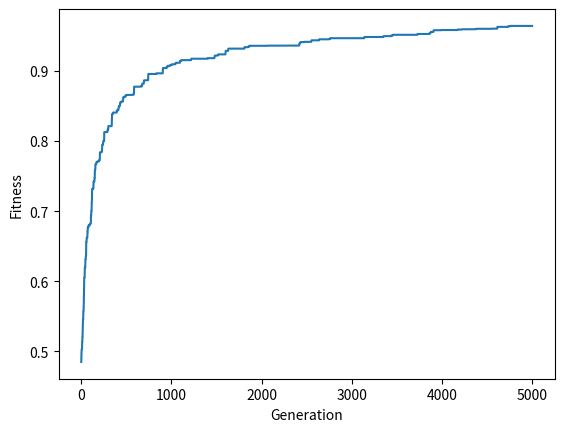
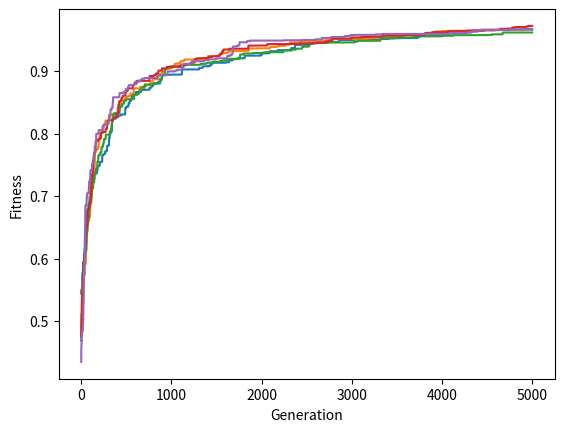
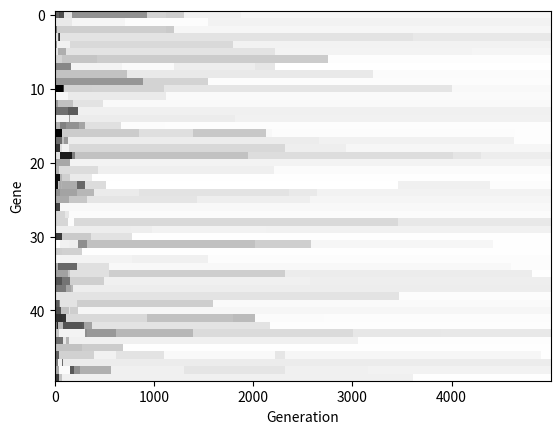

Write the Python code that produced these figures, in order.
import numpy as np
import matplotlib.pyplot as plt

def MatrixCreate(down,across):
    return np.zeros([down,across])

def MatrixRandomize(matrix):
    return np.random.random(np.shape(matrix))

def MatrixPerturb(matrix, p):
    # perturb the given matrix, replacing entries with probablity p
    replaces = np.random.choice(2,[1,50],p=[1-p,p])
    return matrix-np.multiply(matrix,replaces)+np.multiply(replaces,np.random.random(np.shape(matrix)))

def Fitness(matrix,match=[]):
    # function for core01
    return np.mean(matrix)
    # function for core03, rmse
    # return np.sqrt(np.mean((matrix-match)**2))

def Evolve(parent,runtime):
    fit = np.zeros(runtime)
    genes = np.zeros([np.shape(parent)[0],np.shape(parent)[1],runtime])
    for currentGeneration in range(runtime):
        parentFitness = Fitness(parent)
        fit[currentGeneration] = parentFitness
        genes[:,:,currentGeneration] = parent
        child = MatrixPerturb(parent, .05) 
        childFitness = Fitness(child)
        if childFitness > parentFitness:
            parent = child
            parentFitness = childFitness

    return fit,genes

if __name__ == '__main__':
    runtime = 5000

    # first just plot 1
    parent = MatrixCreate(1, 50) 
    parent = MatrixRandomize(parent) 
    fit,genes = Evolve(parent,runtime)
    plt.plot(range(runtime),fit)
    plt.xlabel("Generation")
    plt.ylabel("Fitness")
    plt.savefig("figure01.png")
    plt.close()

    # now plot 5
    nruns = 5
    fits = np.zeros([nruns,runtime])

    for i in range(nruns):
        parent = MatrixCreate(1, 50) 
        parent = MatrixRandomize(parent) 
        fit,genes = Evolve(parent,runtime)
        fits[i,:] = fit
        plt.plot(range(runtime),fit)

    plt.xlabel("Generation")
    plt.ylabel("Fitness")
    plt.savefig("figure02.png")
    plt.close()
    
    # first just plot 1
    parent = MatrixCreate(1, 50) 
    parent = MatrixRandomize(parent) 
    fit,genes = Evolve(parent,runtime)
    plt.imshow(genes[0,:,:], cmap=plt.cm.gray, aspect='auto', interpolation='nearest')
    plt.xlabel("Generation")
    plt.ylabel("Gene")
    plt.savefig("figure03.png")
    plt.close()
